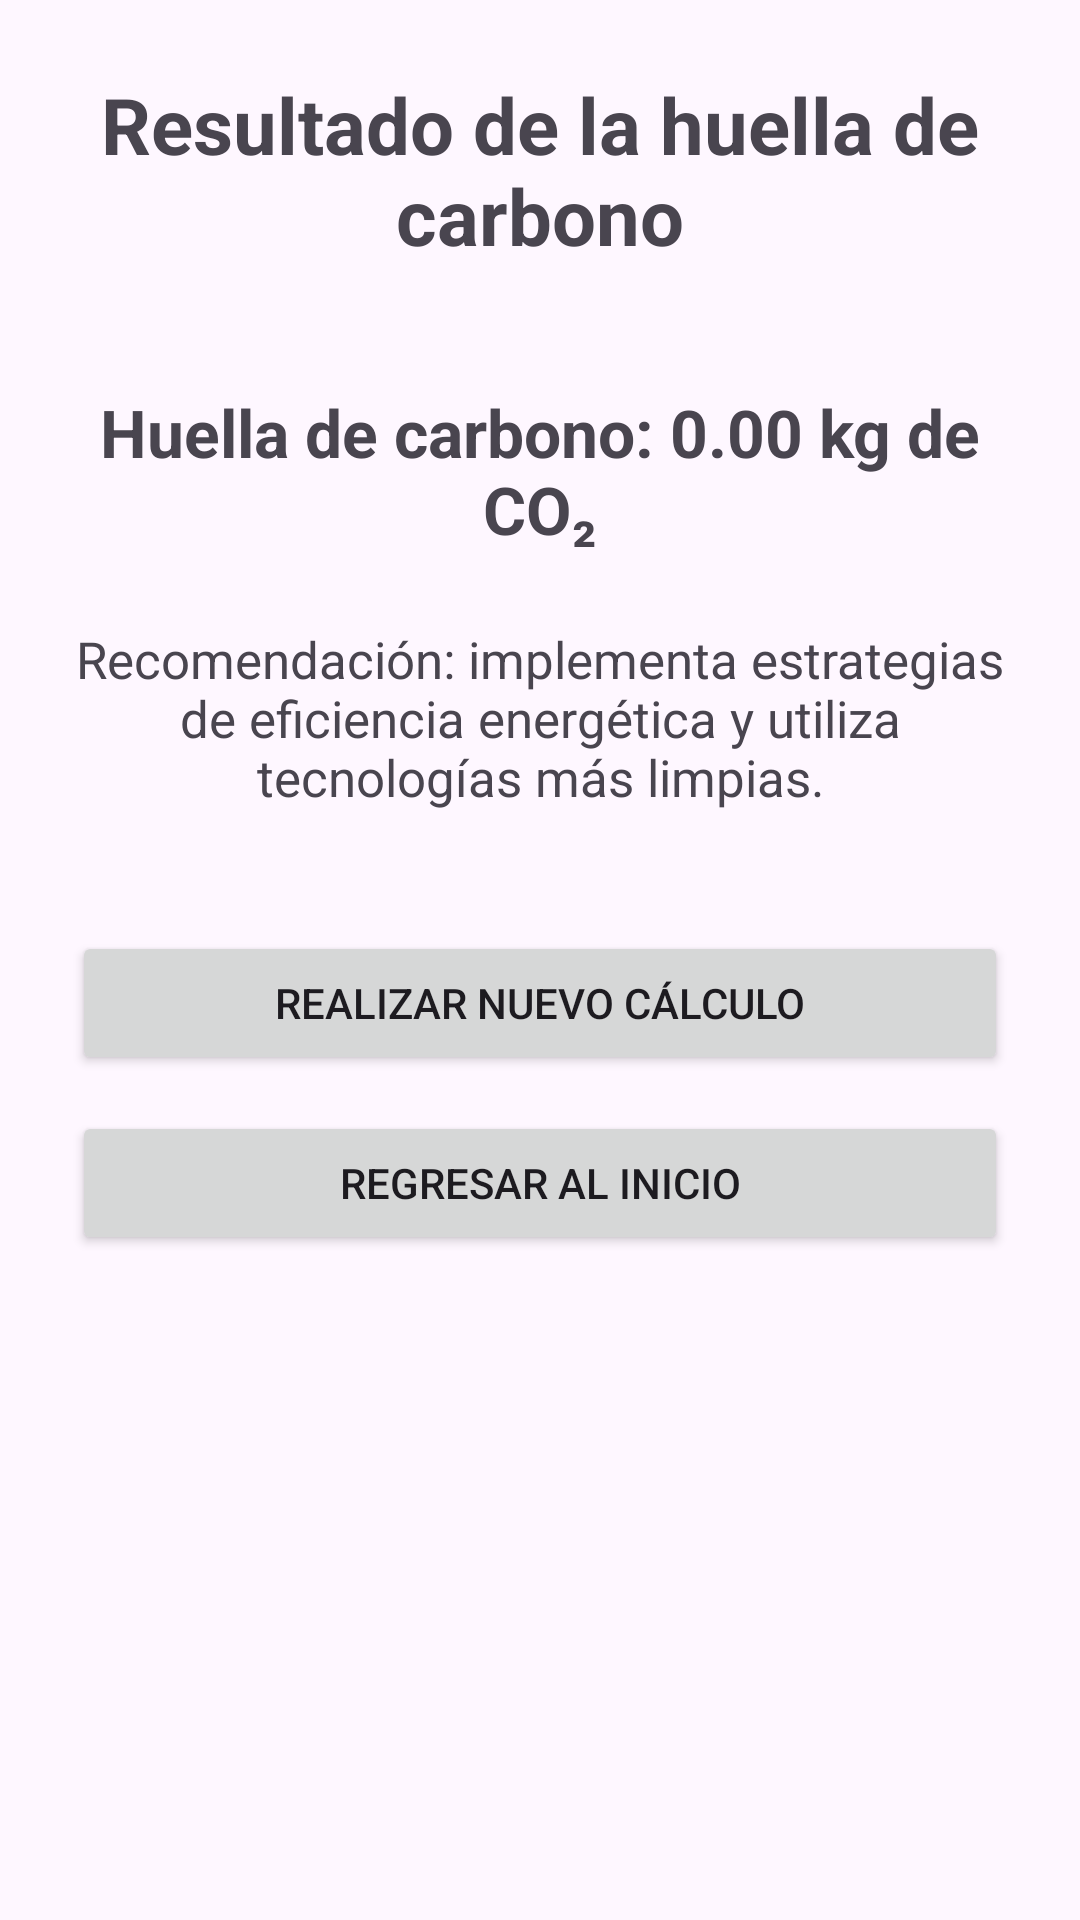

Layout XML and referenced resources for this Android screen:
<!-- AndroidManifest.xml: application theme Theme.HuellaCarbonoApp -->
<!-- res/layout/fragment_resultado.xml -->
<?xml version="1.0" encoding="utf-8"?>
<androidx.constraintlayout.widget.ConstraintLayout
    xmlns:android="http://schemas.android.com/apk/res/android"
    xmlns:app="http://schemas.android.com/apk/res-auto"
    android:layout_width="match_parent"
    android:layout_height="match_parent"
    android:padding="24dp">

    <TextView
        android:id="@+id/txtTituloResultado"
        android:layout_width="0dp"
        android:layout_height="wrap_content"
        android:text="Resultado de la huella de carbono"
        android:textSize="26sp"
        android:textStyle="bold"
        android:gravity="center"
        app:layout_constraintTop_toTopOf="parent"
        app:layout_constraintStart_toStartOf="parent"
        app:layout_constraintEnd_toEndOf="parent" />

    <TextView
        android:id="@+id/txtResultado"
        android:layout_width="0dp"
        android:layout_height="wrap_content"
        android:layout_marginTop="40dp"
        android:text="Huella de carbono: 0.00 kg de CO₂"
        android:textSize="22sp"
        android:textStyle="bold"
        android:gravity="center"
        app:layout_constraintTop_toBottomOf="@id/txtTituloResultado"
        app:layout_constraintStart_toStartOf="parent"
        app:layout_constraintEnd_toEndOf="parent" />

    <TextView
        android:id="@+id/txtRecomendacion"
        android:layout_width="0dp"
        android:layout_height="wrap_content"
        android:layout_marginTop="24dp"
        android:text="Recomendación: implementa estrategias de eficiencia energética y utiliza tecnologías más limpias."
        android:textSize="17sp"
        android:gravity="center"
        app:layout_constraintTop_toBottomOf="@id/txtResultado"
        app:layout_constraintStart_toStartOf="parent"
        app:layout_constraintEnd_toEndOf="parent" />

    <Button
        android:id="@+id/btnNuevoCalculo"
        android:layout_width="0dp"
        android:layout_height="wrap_content"
        android:layout_marginTop="40dp"
        android:text="Realizar nuevo cálculo"
        app:layout_constraintTop_toBottomOf="@id/txtRecomendacion"
        app:layout_constraintStart_toStartOf="parent"
        app:layout_constraintEnd_toEndOf="parent" />

    <Button
        android:id="@+id/btnInicioResultado"
        android:layout_width="0dp"
        android:layout_height="wrap_content"
        android:layout_marginTop="12dp"
        android:text="Regresar al inicio"
        app:layout_constraintTop_toBottomOf="@id/btnNuevoCalculo"
        app:layout_constraintStart_toStartOf="parent"
        app:layout_constraintEnd_toEndOf="parent" />

</androidx.constraintlayout.widget.ConstraintLayout>
<!-- resources referenced by this layout -->
<resources>
  <style name="Theme.HuellaCarbonoApp" parent="Base.Theme.HuellaCarbonoApp" />
  <style name="Base.Theme.HuellaCarbonoApp" parent="Theme.Material3.DayNight.NoActionBar">
          
          
      </style>
</resources>
